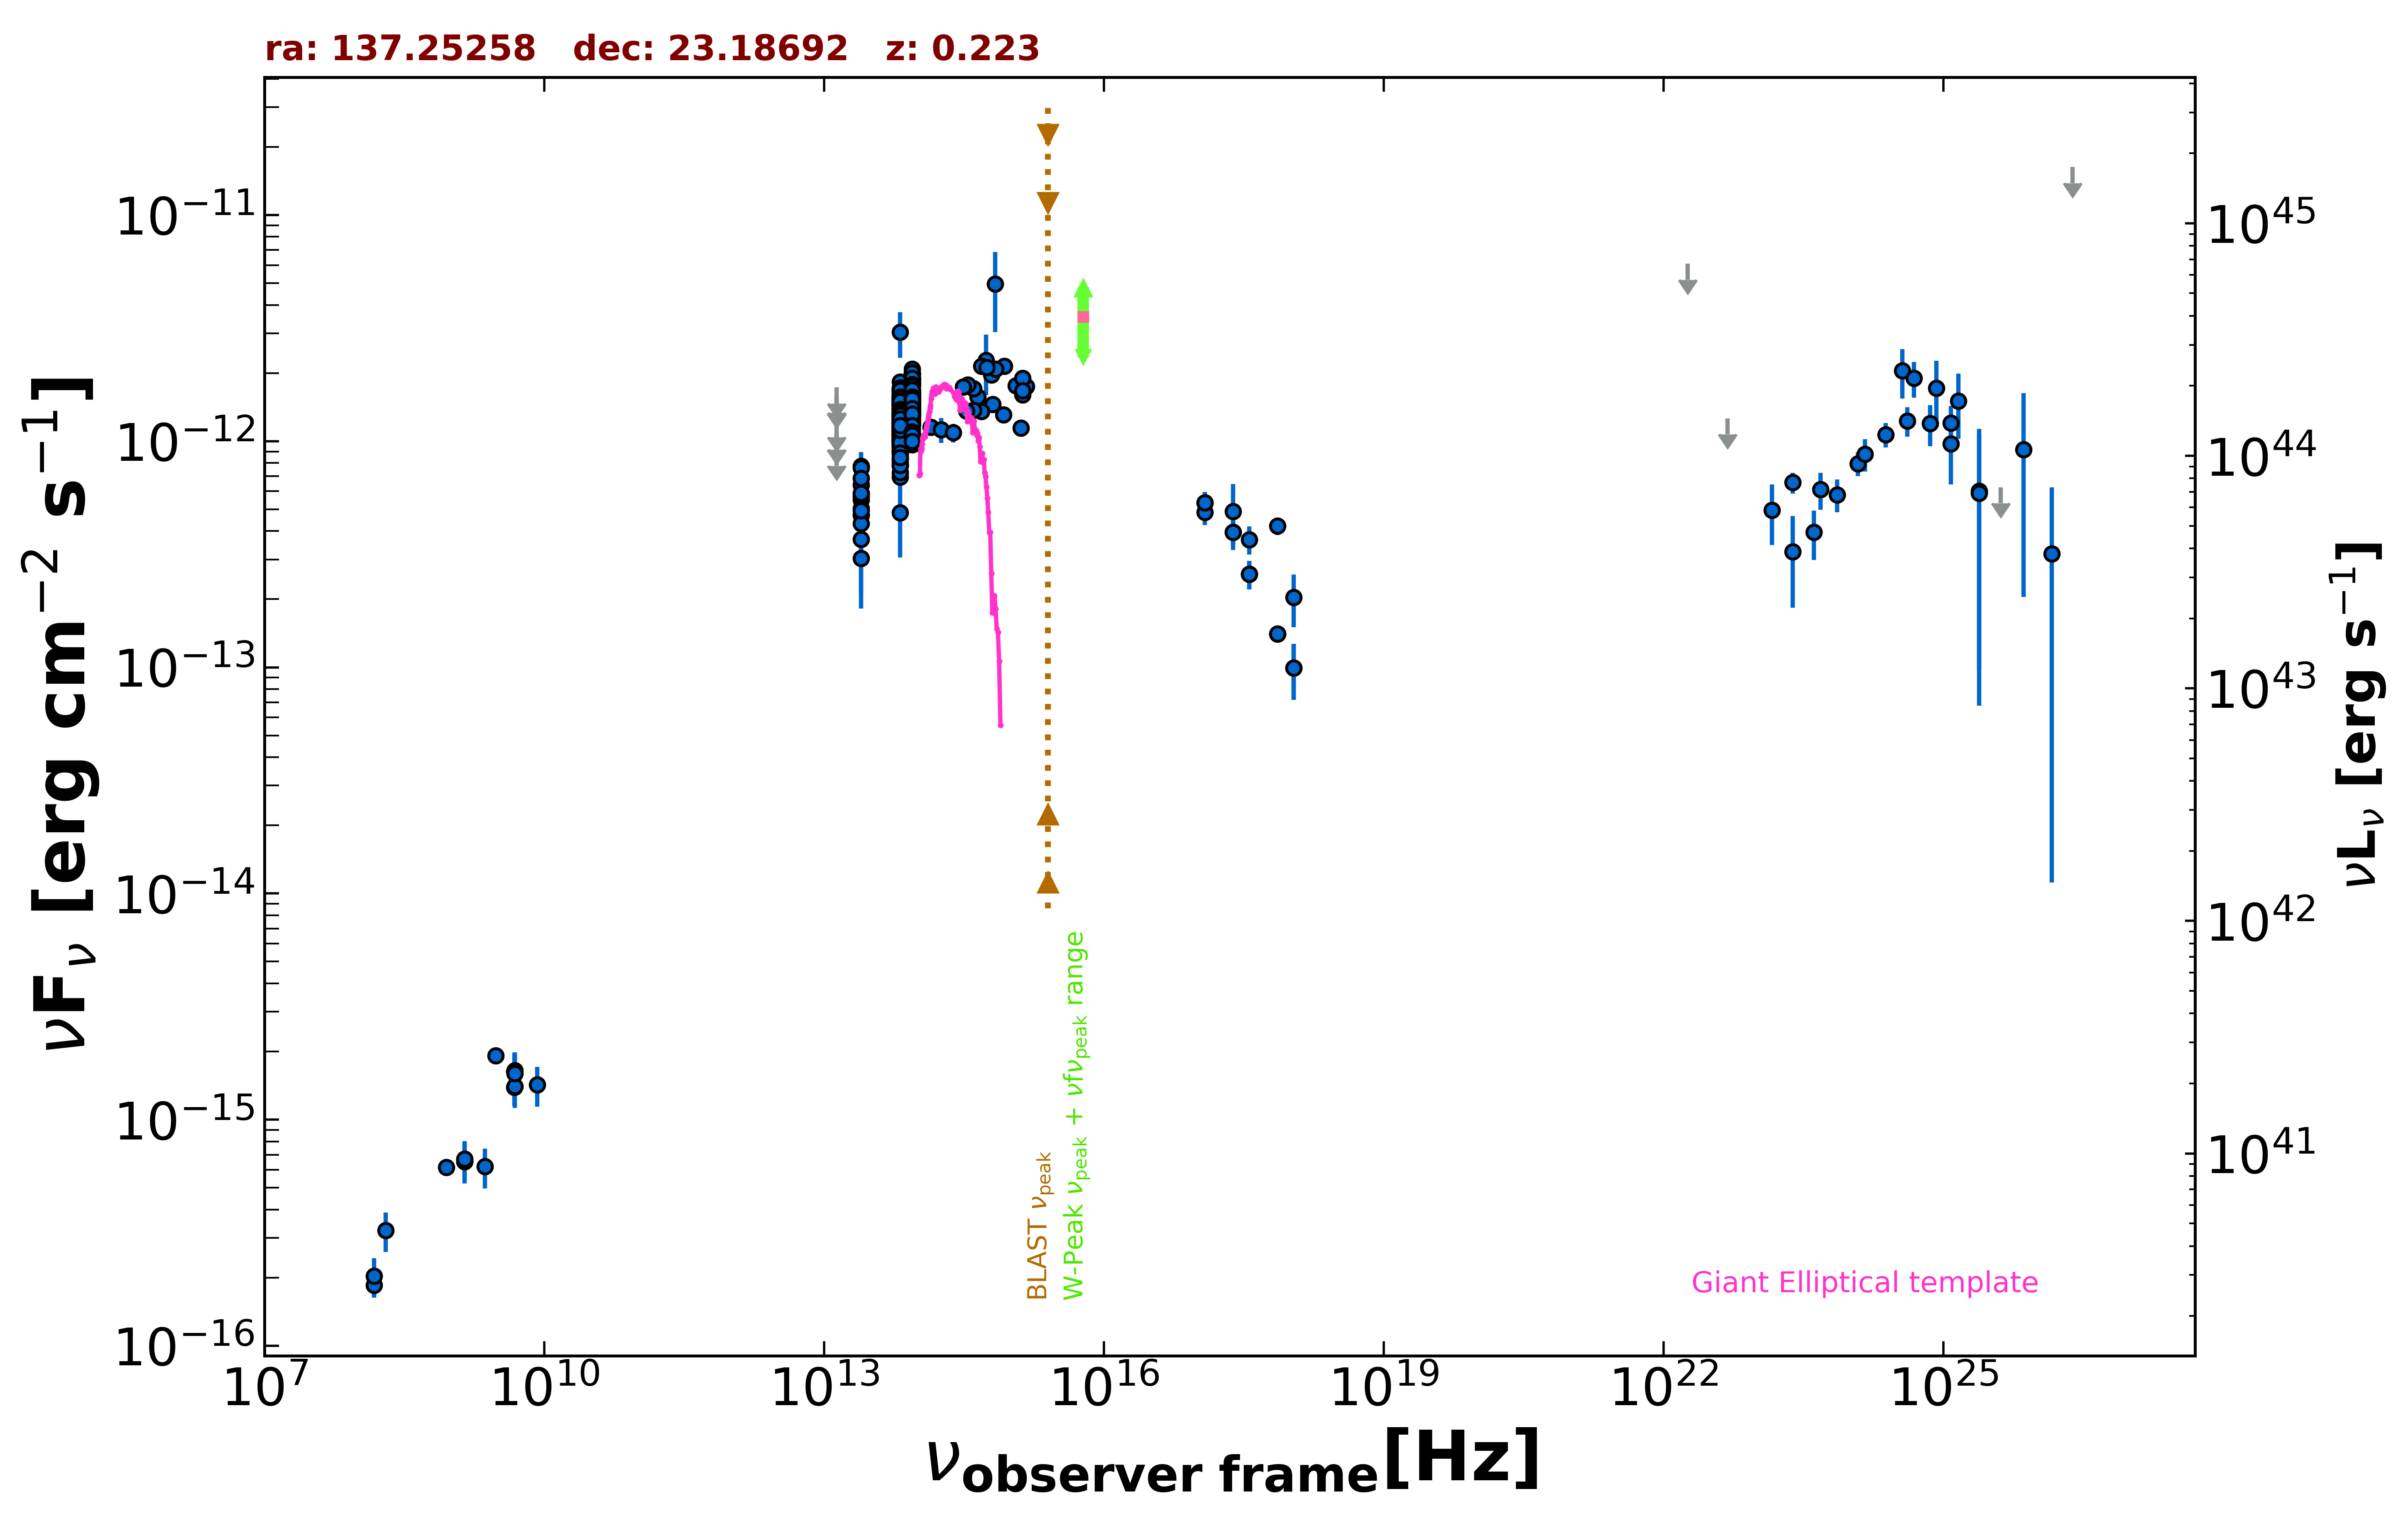

Data behind this chart, as committed beside it:
freq., flux, err_flux, MJD_start, MJD_end, flag, catalog, reference
1.400e+09, 6.685e-16, 2.000e-18, 55000, 55000, , FIRST, White et al. 1997  ApJ  475 479
1.400e+09, 6.524e-16, 2.520e-17, 55000, 55000, , NVSS, Condon et al. 1998  AJ  115  1693
8.870e+08, 6.165e-16, 4.790e-17, 55000, 55000, , RACS, Hale et al. 2021  PASA  38  e058
3.000e+09, 1.923e-15, 5.300e-17, 55000, 55000, , VLASSQL, Gordon et al. 2021  ApJS  255  30
2.418e+17, 4.887e-13, 1.581e-13, 55000, 55000, , RASS, Boller et al. 2016  A&A  103  1
2.418e+17, 3.964e-13, 4.980e-14, 55338, 55342, , 1OUSX, Giommi et al. in preparation
1.209e+17, 5.345e-13, 6.180e-14, 55338, 55342, , 1OUSX, Giommi et al. in preparation
3.627e+17, 2.582e-13, 3.770e-14, 55338, 55342, , 1OUSX, Giommi et al. in preparation
7.253e+17, 1.404e-13, 1.200e-14, 55338, 55342, , 1OUSX, Giommi et al. in preparation
1.088e+18, 9.934e-14, 2.755e-14, 55338, 55342, , 1OUSX, Giommi et al. in preparation
7.253e+17, 4.218e-13, 3.715e-14, 55000, 55000, , 2SXPS, Evans et al. 2020  ApJS  247  54
1.209e+17, 4.856e-13, 6.050e-14, 55000, 55000, , 2SXPS, Evans et al. 2020  ApJS  247  54
3.627e+17, 3.673e-13, 5.300e-14, 55000, 55000, , 2SXPS, Evans et al. 2020  ApJS  247  54
1.088e+18, 2.036e-13, 5.325e-14, 55000, 55000, , 2SXPS, Evans et al. 2020  ApJS  247  54
1.500e+08, 1.852e-16, 1.935e-17, 55000, 55000, , TGSS150, Intema et al. 2017  A&A  598  A781
4.800e+09, 1.392e-15, 2.400e-16, 55000, 55000, , GB6, Gregory et al. 1996  ApJS  103  427
4.800e+09, 1.632e-15, 3.360e-16, 55000, 55000, , GB87, Gregory et al. 1992  VizieR  VIII/14/j20…
1.389e+14, 1.151e-12, 9.100e-14, 55000, 55000, , 2MASS, Skrutskie et al. 2006  AJ  131  1163
1.804e+14, 1.123e-12, 1.420e-13, 55000, 55000, , 2MASS, Skrutskie et al. 2006  AJ  131  1163
2.427e+14, 1.089e-12, 1.027e-13, 55000, 55000, , 2MASS, Skrutskie et al. 2006  AJ  131  1163
8.817e+13, 1.413e-12, 4.000e-15, 55000, 55000, , UNWISE, Schlafly et al. 2019  ApJS  240  30
6.517e+13, 1.114e-12, 5.500e-15, 55000, 55000, , UNWISE, Schlafly et al. 2019  ApJS  240  30
8.817e+13, 1.191e-12, 2.750e-14, 55000, 55000, , WISE, Wright et al. 2010  AJ  140  1868
6.517e+13, 9.635e-13, 2.215e-14, 55000, 55000, , WISE, Wright et al. 2010  AJ  140  1868
2.498e+13, 5.505e-13, 4.315e-14, 55000, 55000, , WISE, Wright et al. 2010  AJ  140  1868
1.363e+13, 6.823e-13, 1.430e-13, 55000, 55000, , WISE, Wright et al. 2010  AJ  140  1868
8.817e+13, 1.431e-12, 4.750e-14, 56968, 56968, , NEOWISE, Mainzer et al. 2014  ApJ  792  30
6.517e+13, 1.116e-12, 5.050e-14, 56968, 56968, , NEOWISE, Mainzer et al. 2014  ApJ  792  30
8.817e+13, 1.477e-12, 4.350e-14, 56968, 56968, , NEOWISE, Mainzer et al. 2014  ApJ  792  30
6.517e+13, 1.150e-12, 5.100e-14, 56968, 56968, , NEOWISE, Mainzer et al. 2014  ApJ  792  30
8.817e+13, 1.486e-12, 4.500e-14, 56968, 56968, , NEOWISE, Mainzer et al. 2014  ApJ  792  30
6.517e+13, 1.263e-12, 5.350e-14, 56968, 56968, , NEOWISE, Mainzer et al. 2014  ApJ  792  30
8.817e+13, 1.348e-12, 4.250e-14, 56968, 56968, , NEOWISE, Mainzer et al. 2014  ApJ  792  30
6.517e+13, 1.196e-12, 6.050e-14, 56968, 56968, , NEOWISE, Mainzer et al. 2014  ApJ  792  30
8.817e+13, 1.287e-12, 4.750e-14, 56968, 56968, , NEOWISE, Mainzer et al. 2014  ApJ  792  30
6.517e+13, 1.002e-12, 6.460e-14, 56968, 56968, , NEOWISE, Mainzer et al. 2014  ApJ  792  30
8.817e+13, 1.507e-12, 4.850e-14, 56968, 56968, , NEOWISE, Mainzer et al. 2014  ApJ  792  30
6.517e+13, 1.098e-12, 5.350e-14, 56968, 56968, , NEOWISE, Mainzer et al. 2014  ApJ  792  30
8.817e+13, 1.396e-12, 4.900e-14, 56968, 56968, , NEOWISE, Mainzer et al. 2014  ApJ  792  30
6.517e+13, 1.170e-12, 5.500e-14, 56968, 56968, , NEOWISE, Mainzer et al. 2014  ApJ  792  30
8.817e+13, 1.400e-12, 4.250e-14, 56968, 56968, , NEOWISE, Mainzer et al. 2014  ApJ  792  30
6.517e+13, 1.147e-12, 4.850e-14, 56968, 56968, , NEOWISE, Mainzer et al. 2014  ApJ  792  30
8.817e+13, 1.485e-12, 4.750e-14, 56969, 56969, , NEOWISE, Mainzer et al. 2014  ApJ  792  30
6.517e+13, 1.109e-12, 5.150e-14, 56969, 56969, , NEOWISE, Mainzer et al. 2014  ApJ  792  30
8.817e+13, 1.367e-12, 5.050e-14, 56968, 56968, , NEOWISE, Mainzer et al. 2014  ApJ  792  30
6.517e+13, 1.212e-12, 5.700e-14, 56968, 56968, , NEOWISE, Mainzer et al. 2014  ApJ  792  30
8.817e+13, 1.343e-12, 4.350e-14, 57136, 57136, , NEOWISE, Mainzer et al. 2014  ApJ  792  30
6.517e+13, 1.113e-12, 5.550e-14, 57136, 57136, , NEOWISE, Mainzer et al. 2014  ApJ  792  30
8.817e+13, 1.270e-12, 4.950e-14, 57139, 57139, , NEOWISE, Mainzer et al. 2014  ApJ  792  30
6.517e+13, 1.215e-12, 7.750e-14, 57139, 57139, , NEOWISE, Mainzer et al. 2014  ApJ  792  30
8.817e+13, 1.334e-12, 4.300e-14, 57136, 57136, , NEOWISE, Mainzer et al. 2014  ApJ  792  30
6.517e+13, 1.140e-12, 5.350e-14, 57136, 57136, , NEOWISE, Mainzer et al. 2014  ApJ  792  30
8.817e+13, 1.393e-12, 4.900e-14, 57135, 57135, , NEOWISE, Mainzer et al. 2014  ApJ  792  30
6.517e+13, 1.123e-12, 5.200e-14, 57135, 57135, , NEOWISE, Mainzer et al. 2014  ApJ  792  30
8.817e+13, 1.410e-12, 5.200e-14, 57136, 57136, , NEOWISE, Mainzer et al. 2014  ApJ  792  30
6.517e+13, 1.163e-12, 5.500e-14, 57136, 57136, , NEOWISE, Mainzer et al. 2014  ApJ  792  30
8.817e+13, 1.427e-12, 5.300e-14, 57136, 57136, , NEOWISE, Mainzer et al. 2014  ApJ  792  30
6.517e+13, 1.108e-12, 5.250e-14, 57136, 57136, , NEOWISE, Mainzer et al. 2014  ApJ  792  30
8.817e+13, 1.462e-12, 4.750e-14, 57136, 57136, , NEOWISE, Mainzer et al. 2014  ApJ  792  30
6.517e+13, 1.059e-12, 5.700e-14, 57136, 57136, , NEOWISE, Mainzer et al. 2014  ApJ  792  30
... 556 more rows
